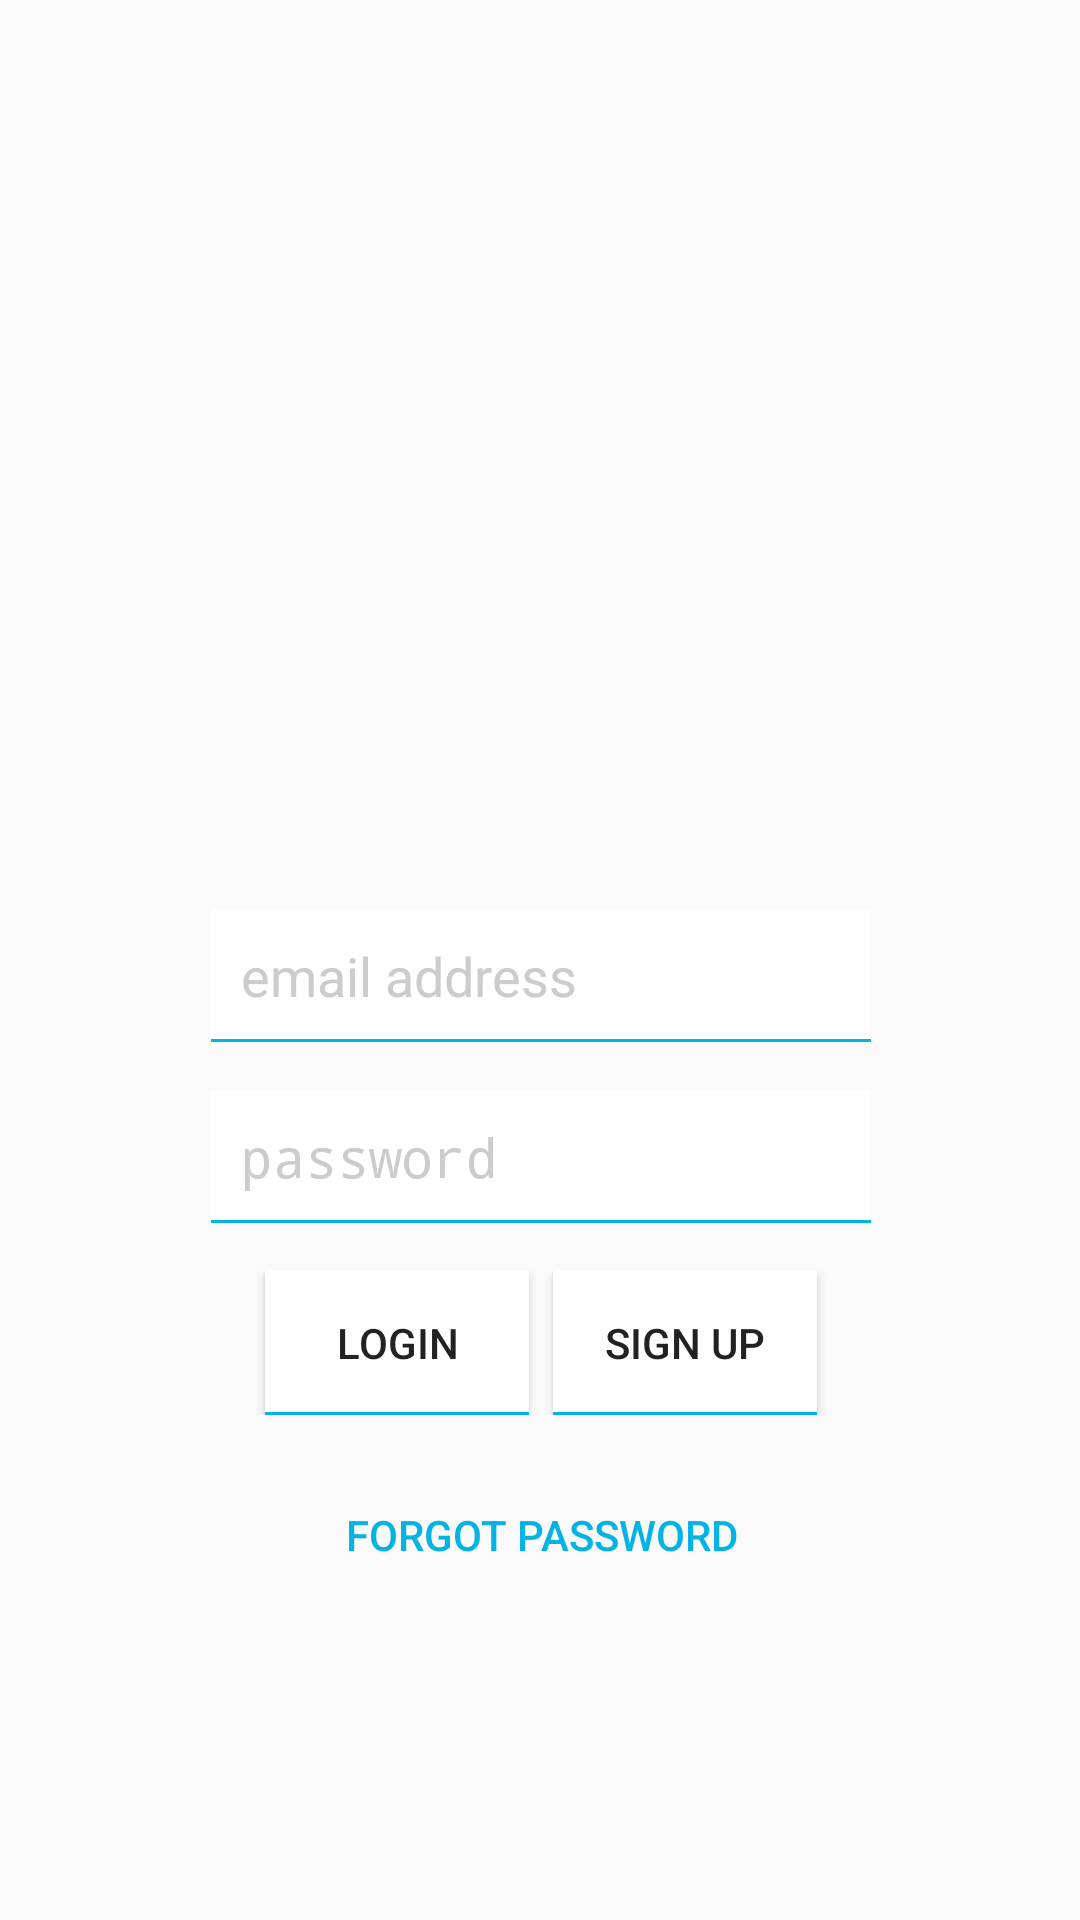

Layout XML and referenced resources for this Android screen:
<!-- AndroidManifest.xml: application theme AppTheme -->
<!-- res/layout/content_signup.xml -->
<?xml version="1.0" encoding="utf-8"?>
<android.support.constraint.ConstraintLayout xmlns:android="http://schemas.android.com/apk/res/android"
    xmlns:app="http://schemas.android.com/apk/res-auto"
    xmlns:tools="http://schemas.android.com/tools"
    android:layout_width="match_parent"
    android:layout_height="match_parent"
    app:layout_behavior="@string/appbar_scrolling_view_behavior"
    tools:context="com.example.mmoliele.myapplication.SignupActivity"
    tools:showIn="@layout/activity_signup">

    <RelativeLayout
        android:layout_width="368dp"
        android:layout_height="495dp"
        android:layout_marginLeft="8dp"
        app:layout_constraintLeft_toLeftOf="parent"
        app:layout_constraintTop_toTopOf="parent"
        android:layout_marginTop="8dp"
        android:layout_marginRight="8dp"
        app:layout_constraintRight_toRightOf="parent"
        app:layout_constraintBottom_toBottomOf="parent"
        android:layout_marginBottom="8dp"
        android:padding="16dp">

        <EditText
            android:id="@+id/emailfiled"
            android:layout_width="220dp"
            android:layout_height="wrap_content"
            android:inputType="textEmailAddress"
            android:hint="email address"
            android:layout_margin="16dp"
            android:layout_centerHorizontal="true"
            android:layout_above="@+id/passwordfiled"
            android:background="@drawable/fieldborder"
            android:textColor="#222"
            android:drawablePadding="16dp"
            android:textColorHint="#CCC"/>

        <EditText
            android:id="@+id/passwordfiled"
            android:layout_width="220dp"
            android:layout_height="wrap_content"
            android:inputType="textPassword"
            android:hint="password"
            android:layout_centerHorizontal="true"
            android:layout_above="@+id/buttonPanel"
            android:background="@drawable/fieldborder"
            android:textColor="#222"
            android:textColorHint="#CCC"
            android:layout_marginLeft="16dp"
            android:layout_marginRight="16dp"
            android:layout_marginBottom="16dp"
            android:drawablePadding="15dp"/>

        <LinearLayout
            android:id="@+id/buttonPanel"
            android:layout_width="match_parent"
            android:layout_height="wrap_content"
            android:orientation="horizontal"
            android:layout_above="@+id/pass_resetbtn"
            android:gravity="center">

            <Button
                android:id="@+id/signin_button"
                android:layout_width="wrap_content"
                android:layout_height="wrap_content"
                android:text="LogIn"
                android:background="@drawable/fieldborder"
                android:textColor="#222"/>

            <Button
                android:id="@+id/create_account"
                android:layout_width="wrap_content"
                android:layout_height="wrap_content"
                android:text="Sign Up"
                android:background="@drawable/fieldborder"
                android:layout_marginLeft="8dp"
                android:textColor="#222"
                android:onClick="createAccount"/>

        </LinearLayout>

        <Button
            android:id="@+id/pass_resetbtn"
            android:layout_width="wrap_content"
            android:layout_height="wrap_content"
            android:layout_centerHorizontal="true"
            android:text="Forgot Password"
            android:layout_alignParentBottom="true"
            android:layout_margin="16dp"
            android:background="@android:color/transparent"
            android:textColor="@color/colorPrimary"/>
    </RelativeLayout>
</android.support.constraint.ConstraintLayout>
<!-- res/layout/activity_signup.xml (included above) -->
<?xml version="1.0" encoding="utf-8"?>
<android.support.design.widget.CoordinatorLayout xmlns:android="http://schemas.android.com/apk/res/android"
    xmlns:app="http://schemas.android.com/apk/res-auto"
    xmlns:tools="http://schemas.android.com/tools"
    android:layout_width="match_parent"
    android:layout_height="match_parent"
    tools:context="com.example.mmoliele.myapplication.SignupActivity">

    <android.support.design.widget.AppBarLayout
        android:layout_width="match_parent"
        android:layout_height="wrap_content"
        android:theme="@style/AppTheme.AppBarOverlay">

        <android.support.v7.widget.Toolbar
            android:id="@+id/toolbar"
            android:layout_width="match_parent"
            android:layout_height="?attr/actionBarSize"
            android:background="?attr/colorPrimary"
            app:popupTheme="@style/AppTheme.PopupOverlay" />

    </android.support.design.widget.AppBarLayout>

    <include layout="@layout/content_signup" />

</android.support.design.widget.CoordinatorLayout>
<!-- resources referenced by this layout -->
<resources>
  <color name="colorPrimary">#02b3e4</color>
  <!-- drawable fieldborder (drawable) -->
  <?xml version="1.0" encoding="utf-8"?>
  <layer-list xmlns:android="http://schemas.android.com/apk/res/android">
      <item>
          <shape android:shape="rectangle">
              <solid android:color="@color/colorPrimary" />
              <corners android:radius="0dp" />
          </shape>
      </item>
  
      <item
          android:bottom="1dp"
          android:left="0dp"
          android:right="0dp">
          <shape android:shape="rectangle">
              <solid android:color="@android:color/white" />
              <corners android:radius="0dp" />
              <padding
                  android:bottom="10dp"
                  android:top="10dp"
                  android:left="10dp"
                  android:right="10dp"/>
          </shape>
      </item>
  </layer-list>
  <style name="AppTheme.AppBarOverlay" parent="ThemeOverlay.AppCompat.Dark.ActionBar" />
  <style name="AppTheme.PopupOverlay" parent="ThemeOverlay.AppCompat.Light" />
  <style name="AppTheme" parent="Theme.AppCompat.Light.DarkActionBar">
          
          <item name="colorPrimary">@color/colorPrimary</item>
          <item name="colorPrimaryDark">@color/colorPrimaryDark</item>
          <item name="colorAccent">@color/colorAccent</item>
      </style>
  <color name="colorPrimaryDark">#02b3e4</color>
  <color name="colorAccent">#02b3e4</color>
</resources>
